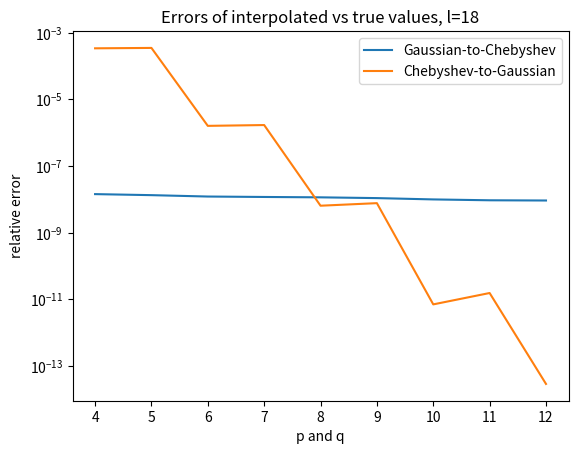

Recreate this plot in Python. (Note: this script raises an exception after producing the figure.)
import numpy as np

from numpy.polynomial  import legendre
from numpy.polynomial.polynomial import polyvander2d

import matplotlib.pyplot as plt

def cheb(p):
    """
    Computes the Chebyshev differentiation matrix and Chebyshev points for a given degree p.
    
    Parameters:
    - p: The polynomial degree
    
    Returns:
    - D: The Chebyshev differentiation matrix
    - x: The Chebyshev points
    """
    x = np.cos(np.pi * np.arange(p+1) / p)
    c = np.concatenate((np.array([2]), np.ones(p-1), np.array([2])))
    c = np.multiply(c,np.power(np.ones(p+1) * -1, np.arange(p+1)))
    X = x.repeat(p+1).reshape((-1,p+1))
    dX = X - X.T
    # create the off diagonal entries of D
    D = np.divide(np.outer(c,np.divide(np.ones(p+1),c)), dX + np.eye(p+1))
    D = D - np.diag(np.sum(D,axis=1))
    return D,x

# Ideas:
# Do two Lagrange transfroms in 1D, first x then y
# Or avoid interpolating to Gaussian altogether... mayber shift just edge nodes ever so slightly off the edges?
# Try both of these

def get_legendre_row(x, input_row):
    output_row = np.zeros(len(input_row))
    return output_row

def get_loc_interp_3d(p, q, a, l):
    """
    Computes local interpolation matrices from Chebyshev points.
    
    Parameters:
    - p: The degree of the Chebyshev polynomial for interpolation
    - q: The degree of the Gaussian polynomial for interpolation
    
    Returns:
    - Interp_loc: Local interpolation matrix
    - err: Norm of the interpolation error
    - cond: Condition number of the interpolation matrix
    """
    _, croots  = cheb(p-1)
    croots     = a * np.flip(croots)
    croots2d   = np.array([np.repeat(croots, p), np.hstack([croots]*p)])
    lcoeff     = np.zeros(q+1)
    lcoeff[-1] = 1

    #print(get_legendre_row(0, croots))

    lroots   = a * legendre.legroots(lcoeff)
    #lroots[1:-1] = croots[1:-1]
    lroots2d = np.array([np.repeat(lroots, q), np.hstack([lroots]*q)])

    # Vandermonde-based approach:
    Vc = polyvander2d(croots2d[0], croots2d[1], (l,l))
    Vl = polyvander2d(lroots2d[0], lroots2d[1], (l,l))

    print("p=%2.0d,q=%2.0d,cond(Vc)=%5.2e, cond(Vl)=%5.2e"\
        %(p,q,np.linalg.cond(Vc),np.linalg.cond(Vl)))

    Interp_loc_GtC = np.linalg.lstsq(Vl.T,Vc.T,rcond=None)[0].T
    Interp_loc_CtG = np.linalg.lstsq(Vc.T,Vl.T,rcond=None)[0].T

    condGtC = np.linalg.cond(Interp_loc_GtC)
    condCtG = np.linalg.cond(Interp_loc_CtG)

    return Interp_loc_GtC,Interp_loc_CtG,condGtC,condCtG,croots2d,lroots2d

# Define a function:
def known_function(xx):
    return np.sin(np.pi * xx[0,:]) + xx[1,:]

print("For a sample function sin(pi x) + y on domain [-1,1]^2:")

p_list = [4, 5, 6, 7, 8, 9, 10, 11, 12]
a = 0.25

cheb_error  = []
gauss_error = []
cheb_cond   = []
gauss_cond  = []
for p in p_list:

    q = 8; l = min(p,q) + 10
    Interp_loc_GtC,Interp_loc_CtG,condGtC,condCtG,croots2d,lroots2d = get_loc_interp_3d(p, q, a, l)

    true_cheb  = known_function(croots2d)
    true_gauss = known_function(lroots2d)

    interp_cheb  = Interp_loc_GtC @ true_gauss
    interp_gauss = Interp_loc_CtG @ true_cheb
    #print("\n p = " + str(p) + ":\n")
    #print("The relative error between the true Chebyshev nodes and interpolated from Gaussian is:")
    cheb_error.append(np.linalg.norm(interp_cheb - true_cheb) / np.linalg.norm(true_cheb))
    #print("The relative error between the true Gaussian nodes and interpolated from Chebyshev is:")
    gauss_error.append(np.linalg.norm(interp_gauss - true_gauss) / np.linalg.norm(true_gauss))
    #print("And the condtion numbers are:")
    cheb_cond.append(condGtC)
    gauss_cond.append(condCtG)

plt.semilogy(p_list, cheb_error)
plt.semilogy(p_list, gauss_error)
plt.title("Errors of interpolated vs true values, l=" + str(l))
plt.xlabel("p and q")
plt.ylabel("relative error")
plt.legend(["Gaussian-to-Chebyshev", "Chebyshev-to-Gaussian"])
plt.savefig("plots_interpolation/2Derrors_" + str(l) + "q_is_pm1.png")
plt.show()

plt.semilogy(p_list, cheb_cond)
plt.semilogy(p_list, gauss_cond)
plt.title("Condition numbers of 2D interpolation operators, l=" + str(l))
plt.xlabel("p and q")
plt.ylabel("condition number")
plt.legend(["Gaussian-to-Chebyshev", "Chebyshev-to-Gaussian"])
plt.savefig("plots_interpolation/2Dcond_" + str(l) + "q_is_pm1.png")
plt.show()
